Dataset: dataset (GitHub, AlfanArzaqi/TrainingMediapipe). Classes: berhenti, mengepal.

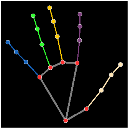
Label: berhenti

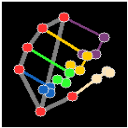
Label: mengepal

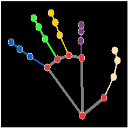
Label: berhenti

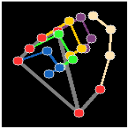
Label: mengepal

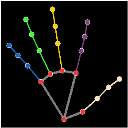
Label: berhenti

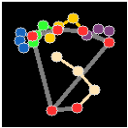
Label: mengepal
